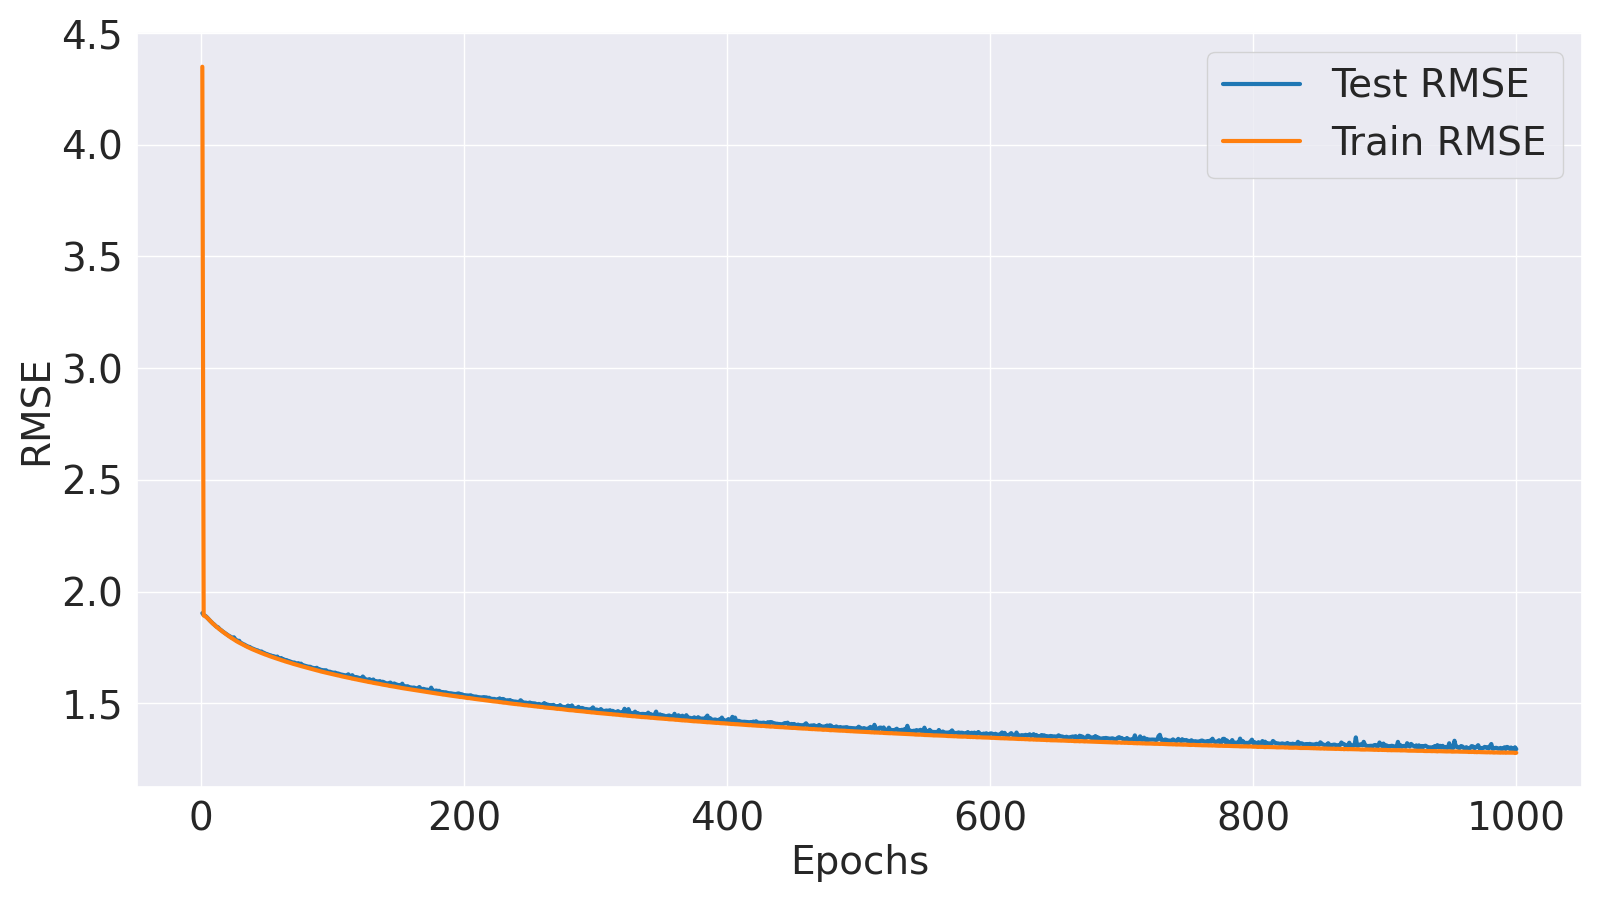

Data behind this chart, as committed beside it:
Epoch, Train MSE, Train RMSE, Test MSE, Test RMSE
1, 18.92, 4.349, 3.622, 1.903
2, 3.584, 1.893, 3.591, 1.895
3, 3.572, 1.89, 3.58, 1.892
4, 3.556, 1.886, 3.564, 1.888
5, 3.537, 1.881, 3.539, 1.881
6, 3.514, 1.874, 3.515, 1.875
7, 3.492, 1.869, 3.492, 1.869
8, 3.469, 1.863, 3.47, 1.863
9, 3.447, 1.857, 3.449, 1.857
10, 3.427, 1.851, 3.432, 1.853
11, 3.407, 1.846, 3.41, 1.847
12, 3.389, 1.841, 3.392, 1.842
13, 3.371, 1.836, 3.385, 1.84
14, 3.355, 1.832, 3.358, 1.833
15, 3.337, 1.827, 3.343, 1.828
16, 3.321, 1.822, 3.325, 1.823
17, 3.305, 1.818, 3.309, 1.819
18, 3.289, 1.814, 3.293, 1.815
19, 3.274, 1.809, 3.28, 1.811
20, 3.259, 1.805, 3.265, 1.807
21, 3.243, 1.801, 3.249, 1.803
22, 3.228, 1.797, 3.238, 1.8
23, 3.214, 1.793, 3.222, 1.795
24, 3.2, 1.789, 3.209, 1.791
25, 3.187, 1.785, 3.222, 1.795
26, 3.174, 1.782, 3.193, 1.787
27, 3.161, 1.778, 3.169, 1.78
28, 3.148, 1.774, 3.167, 1.779
29, 3.137, 1.771, 3.166, 1.779
30, 3.126, 1.768, 3.133, 1.77
31, 3.114, 1.765, 3.127, 1.768
32, 3.103, 1.762, 3.114, 1.765
33, 3.092, 1.758, 3.106, 1.762
34, 3.083, 1.756, 3.093, 1.759
35, 3.072, 1.753, 3.082, 1.756
36, 3.062, 1.75, 3.072, 1.753
37, 3.052, 1.747, 3.069, 1.752
38, 3.043, 1.744, 3.054, 1.748
39, 3.034, 1.742, 3.046, 1.745
40, 3.025, 1.739, 3.039, 1.743
41, 3.016, 1.737, 3.028, 1.74
42, 3.007, 1.734, 3.02, 1.738
43, 2.999, 1.732, 3.016, 1.737
44, 2.99, 1.729, 3.004, 1.733
45, 2.982, 1.727, 2.995, 1.731
46, 2.974, 1.725, 2.998, 1.732
47, 2.967, 1.723, 2.981, 1.727
48, 2.959, 1.72, 2.977, 1.725
49, 2.95, 1.718, 2.964, 1.722
50, 2.944, 1.716, 2.959, 1.72
51, 2.936, 1.713, 2.95, 1.718
52, 2.929, 1.711, 2.943, 1.715
53, 2.922, 1.709, 2.938, 1.714
54, 2.914, 1.707, 2.929, 1.711
55, 2.907, 1.705, 2.927, 1.711
56, 2.901, 1.703, 2.921, 1.709
57, 2.894, 1.701, 2.909, 1.706
58, 2.888, 1.699, 2.92, 1.709
59, 2.88, 1.697, 2.896, 1.702
60, 2.874, 1.695, 2.89, 1.7
... 940 more rows
